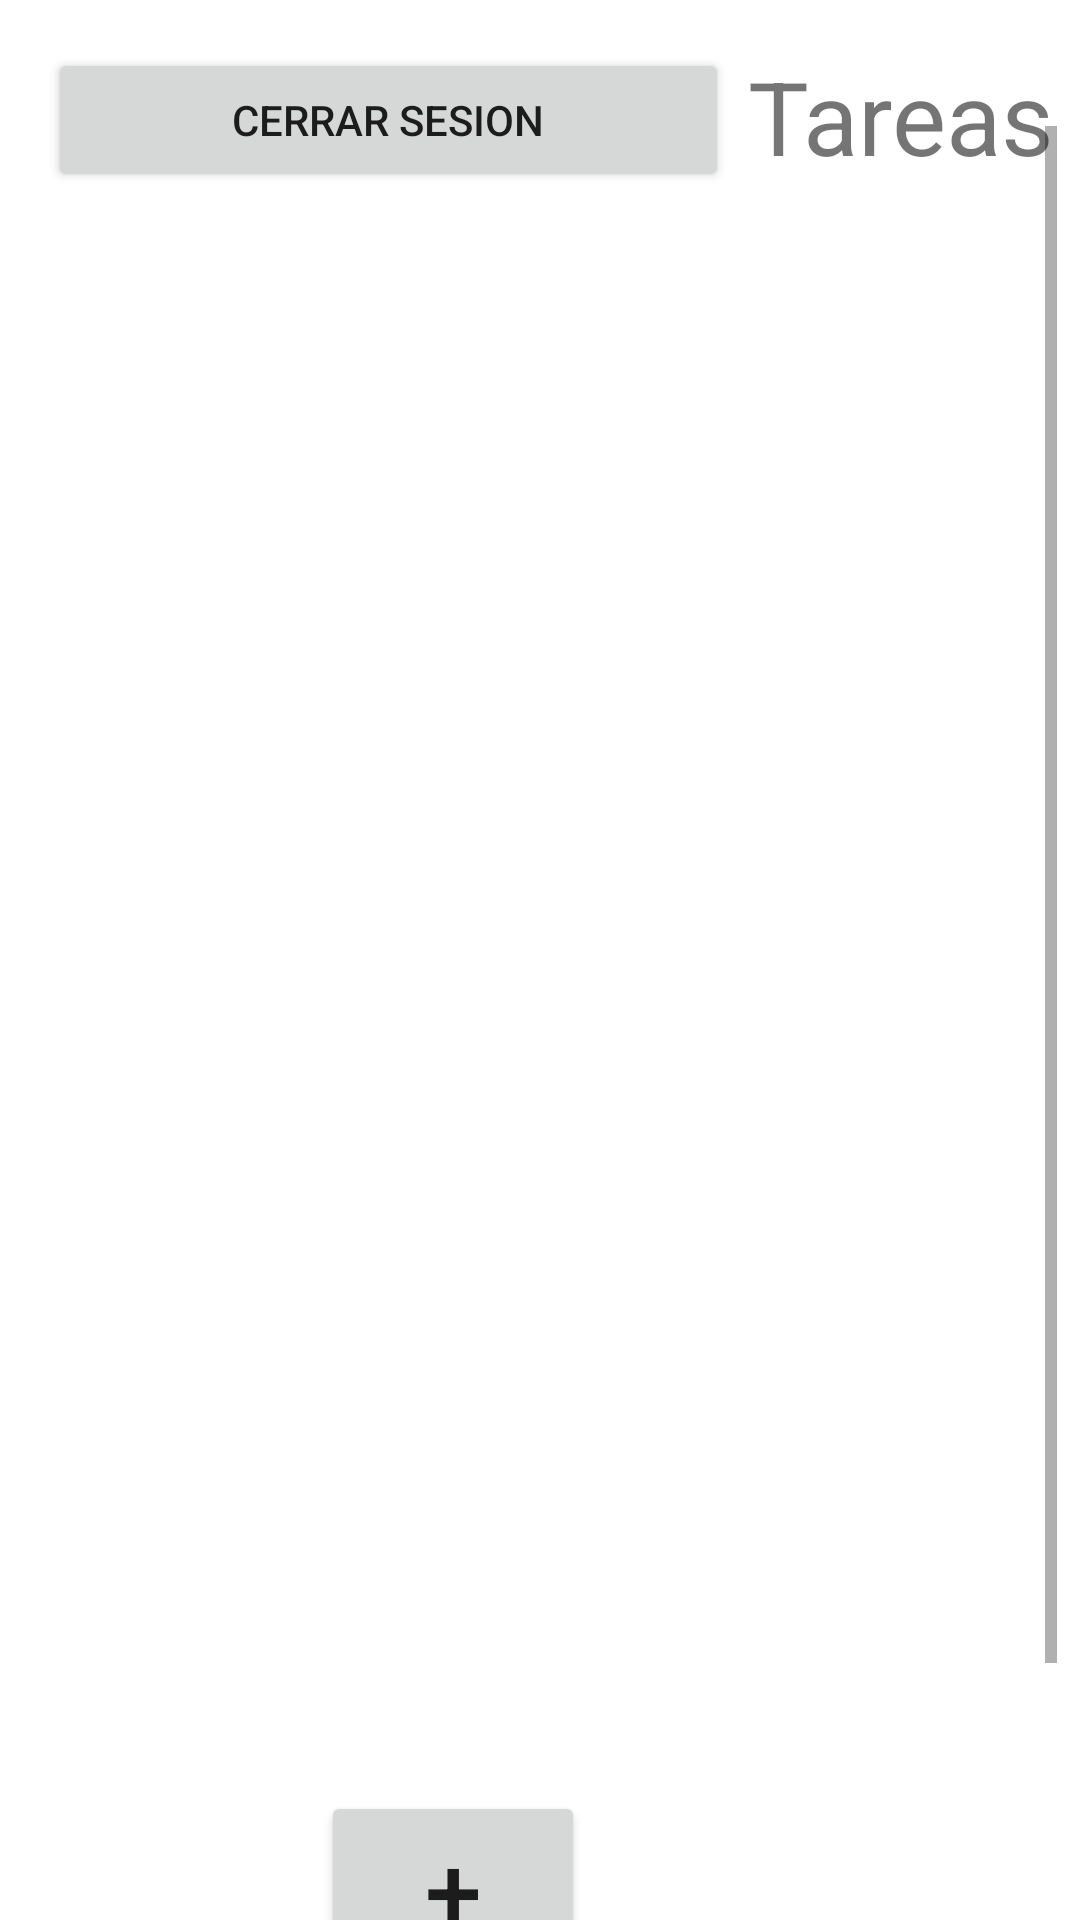

Produce the Android XML layout that renders to this screen, including the resource entries it uses.
<!-- AndroidManifest.xml: application theme Theme.ProjectoAngel -->
<!-- res/layout/activity_usuario_menu.xml -->
<?xml version="1.0" encoding="utf-8"?>
<androidx.constraintlayout.widget.ConstraintLayout xmlns:android="http://schemas.android.com/apk/res/android"
    xmlns:app="http://schemas.android.com/apk/res-auto"
    xmlns:tools="http://schemas.android.com/tools"
    android:layout_width="match_parent"
    android:layout_height="match_parent"
    tools:context=".usuario.UsuarioMenu">

    <Button
        android:id="@+id/button15"
        android:layout_width="227dp"
        android:layout_height="48dp"
        android:layout_marginStart="16dp"
        android:layout_marginTop="16dp"
        android:text="Cerrar Sesion"
        app:layout_constraintStart_toStartOf="parent"
        app:layout_constraintTop_toTopOf="parent" />" />

    <ScrollView
        android:id="@+id/scrollView2"
        android:layout_width="388dp"
        android:layout_height="546dp"
        android:layout_marginStart="1dp"
        android:layout_marginTop="128dp"
        android:layout_marginEnd="8dp"
        android:layout_marginBottom="9dp"
        app:layout_constraintBottom_toTopOf="@+id/crearUsuario"
        app:layout_constraintEnd_toEndOf="parent"
        app:layout_constraintHorizontal_bias="1.0"
        app:layout_constraintStart_toStartOf="@id/button15"
        app:layout_constraintTop_toTopOf="parent">

        <LinearLayout
            android:layout_width="match_parent"
            android:layout_height="wrap_content"
            android:orientation="vertical">

            <androidx.recyclerview.widget.RecyclerView
                android:id="@+id/ListaUsuario"
                android:layout_width="match_parent"
                android:layout_height="582dp" />

        </LinearLayout>
    </ScrollView>

    <Button
        android:id="@+id/crearUsuario"
        android:layout_width="wrap_content"
        android:layout_height="wrap_content"
        android:layout_marginStart="152dp"
        android:layout_marginEnd="165dp"
        android:layout_marginBottom="64dp"
        android:text="+"
        android:textSize="34sp"
        app:layout_constraintBottom_toBottomOf="parent"
        app:layout_constraintEnd_toEndOf="parent"
        app:layout_constraintHorizontal_bias="1.0"
        app:layout_constraintStart_toStartOf="parent"
        app:layout_constraintTop_toBottomOf="@+id/scrollView2" />

    <TextView
        android:id="@+id/textView3"
        android:layout_width="wrap_content"
        android:layout_height="wrap_content"
        android:layout_marginStart="54dp"
        android:layout_marginTop="16dp"
        android:layout_marginEnd="56dp"
        android:text="Tareas"
        android:textSize="34sp"
        app:layout_constraintEnd_toEndOf="parent"
        app:layout_constraintStart_toEndOf="@+id/button15"
        app:layout_constraintTop_toTopOf="parent" />

</androidx.constraintlayout.widget.ConstraintLayout>
<!-- resources referenced by this layout -->
<resources>
  <style name="Theme.ProjectoAngel" parent="Theme.MaterialComponents.DayNight.DarkActionBar">
          
          <item name="colorPrimary">@color/purple_500</item>
          <item name="colorPrimaryVariant">@color/purple_700</item>
          <item name="colorOnPrimary">@color/white</item>
          
          <item name="colorSecondary">@color/teal_200</item>
          <item name="colorSecondaryVariant">@color/teal_700</item>
          <item name="colorOnSecondary">@color/black</item>
          
          <item name="android:statusBarColor">?attr/colorPrimaryVariant</item>
          
      </style>
  <!-- not gathered from this repository: default colours our renderer supplied (Android Studio template values) -->
  <color name="purple_500">#FF6200EE</color>
  <color name="purple_700">#FF3700B3</color>
  <color name="teal_200">#FF03DAC5</color>
  <color name="teal_700">#FF018786</color>
  <color name="black">#FF000000</color>
  <color name="white">#FFFFFFFF</color>
</resources>
